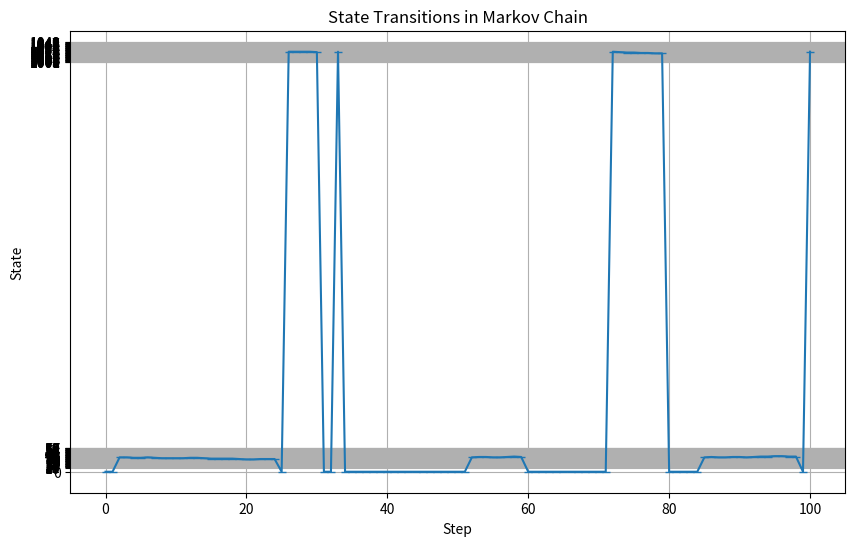

This figure's Python source:
import numpy as np
import random
import matplotlib.pyplot as plt
import sys
sys.path.insert(0, 'DIAMOND')

class Traffic_Probability_Model:
    def __init__(self,
                source = None,
                destination = None,
                constant_flow_name = None,
                transition_matrix_properties = {
                            'mice_start_from' : 10,
                            'elephent_start_from' : 1000,

                            'p_mice' : 0.05,
                            'p_elephent' : 0.05,
                            'p_idle' : 0.9,

                            'p_finish' : 0.1,
                            'p_same' : 0.5,
                            'p_minus' : 0.2,
                            'p_plus' : 0.2,
                            'Num_of_states': 101                           
    }):
        
        """
        Initializes the Markov chain.
        
        :param transition_matrix: 2D NumPy array representing the transition probabilities between states.
        :param states: List of possible states.
        :param initial_state: (Optional) Initial state. If None, a random state is chosen.
        """
        if type(transition_matrix_properties) != dict:
            self.transition_matrix = np.array(transition_matrix_properties)
        else:
            self.transition_matrix = self.create_transition_matrix( 
                                                                    mice_start_from = transition_matrix_properties['mice_start_from'],
                                                                    elephent_start_from = transition_matrix_properties['elephent_start_from'],

                                                                    p_mice = transition_matrix_properties['p_mice'],
                                                                    p_elephent = transition_matrix_properties['p_elephent'],
                                                                    p_idle = transition_matrix_properties['p_idle'],

                                                                    p_finish = transition_matrix_properties['p_finish'],
                                                                    p_same = transition_matrix_properties['p_same'],
                                                                    p_minus = transition_matrix_properties['p_minus'],
                                                                    p_plus = transition_matrix_properties['p_plus'],
                                                                    
                                                                    Num_of_states = transition_matrix_properties['Num_of_states'])

        self.states = [0] + [i + transition_matrix_properties['mice_start_from'] for i in range(0,int((transition_matrix_properties['Num_of_states']-1)/2))] + [i + transition_matrix_properties['elephent_start_from'] for i in range(0,int((transition_matrix_properties['Num_of_states']-1)/2))]
        self.state = 0
        self.source = source
        self.destination = destination
        self.constant_flow_name = constant_flow_name
    def step(self):
        """
        Takes one step in the Markov Chain by transitioning to the next state based on the transition matrix.
        """
        current_state_index = self.states.index(self.state)
        next_state_index = np.random.choice(len(self.states), p=self.transition_matrix[current_state_index])
        self.state = self.states[next_state_index]
        return self.state
    
    def simulate(self, num_steps):
        """
        Simulates the Markov Chain for a given number of steps.
        
        :param num_steps: The number of steps to simulate.
        :return: A list of states visited during the simulation.
        """
        state_history = [self.state]
        for _ in range(num_steps):
            self.step()
            state_history.append(self.state)
        return state_history
    
    def create_transition_matrix(self,
                                mice_start_from = 10,
                                elephent_start_from = 1000,
                                p_mice = 0.05,
                                p_elephent = 0.05,
                                p_idle = 0.9,

                                p_finish = 0.1,
                                p_same = 0.5,
                                p_minus = 0.2,
                                p_plus = 0.2,
                                
                                Num_of_states = 11
                                ):


        #states
        state_zero = ['State_0']
        state_mice = [f'State_{state}'  for state in range(mice_start_from,int(mice_start_from+(Num_of_states-1)/2))]
        states_elephent = [f'State_{state}'  for state in range(elephent_start_from,int(elephent_start_from+(Num_of_states-1)/2))]
        states = state_zero + state_mice + states_elephent
        
        # transition_matrix = np.zeros([Num_of_states,Num_of_states])
        center_state_mice = int(len(state_mice)/2 )+1
        center_state_elephent = int(len(state_mice)  + len(states_elephent)/2 )+1
        
        # fisrt row
        fisrt = np.zeros([1,Num_of_states])
        fisrt[0,center_state_mice] = p_mice
        fisrt[0,center_state_elephent] = p_elephent

        # mice
        mice = np.zeros([len(state_mice),Num_of_states]) * p_same
        mice[:,0] = p_finish
        mice[0,2] = 2*p_plus
        mice[-1,mice.shape[0]-1] = 2*p_minus
        for n in range(1,mice.shape[0]-1):
            mice[n,n] = p_minus
            mice[n,n+2] = p_plus

        #elephent
        elephent = np.zeros([len(state_mice),Num_of_states]) * p_same
        elephent[:,0] = p_finish
        elephent[0,1+mice.shape[0]+1] = 2*p_plus
        elephent[-1,-2] = 2*p_minus
        for n in range(1,elephent.shape[0]-1):
            elephent[n,n+mice.shape[0]] = p_minus
            elephent[n,n+mice.shape[0]+2] = p_plus

        transition_matrix = np.concatenate((fisrt,mice,elephent), axis=0)
        np.fill_diagonal(transition_matrix, p_same)
        transition_matrix[0,0] = p_idle
        
        # np.sum(np.array(transition_matrix), axis=1) # make sure all rows sum to 1
        return transition_matrix

if __name__ == "__main__":
    '''# Example of usage

    # Define the transition matrix
    # Example: A 3-state Markov chain with the following transition probabilities
    # State 0 -> State 0: 0.6, State 0 -> State 1: 0.4
    # State 1 -> State 0: 0.7, State 1 -> State 1: 0.3
    # State 2 -> State 0: 0.2, State 2 -> State 2: 0.8
    transition_matrix = [
        [0.6, 0.4, 0.0],
        [0.7, 0.3, 0.0],
        [0.2, 0.0, 0.8]
    ]



    p_mice = 0.05
    p_elephent = 0.05
    p_idle = 0.9

    p_finish = 0.1
    p_same = 0.5
    p_minus = 0.2
    p_plus = 0.2

    transition_matrix = np.array([
                                    [ p_idle  ,     0           , p_mice    , 0         , 0         , p_elephent,       0],  # State 0
                                    
                                    [ p_finish,     p_same      , 2*p_plus  , 0         , 0         , 0,                0],  # State 10
                                    [ p_finish,     p_minus     , p_same    , p_plus    , 0         , 0,                0],  # State 11  
                                    [ p_finish,     0           , 2*p_minus , p_same    , 0         , 0,                0],  # State 12
                                    
                                    [ p_finish,     0           , 0         , 0         , p_same    , 2*p_plus,         0],  # State 100
                                    [ p_finish,     0           , 0         , 0         , p_minus   , p_same, p_plus     ],  # State 101
                                    [ p_finish,     0           , 0         , 0         , 0         , 2*p_minus, p_same  ],  # State 102                                                  
    ])

    np.sum(np.array(transition_matrix), axis=1) # make sure all rows sum to 1
    '''

    transition_matrix_properties = {
                                    'mice_start_from' : 10,
                                    'elephent_start_from' : 1000,

                                    'p_mice' : 0.05,
                                    'p_elephent' : 0.05,
                                    'p_idle' : 0.9,

                                    'p_finish' : 0.1,
                                    'p_same' : 0.5,
                                    'p_minus' : 0.2,
                                    'p_plus' : 0.2,
                                    'Num_of_states': 101                           
    }


    mc = Traffic_Probability_Model(transition_matrix_properties)

    # Simulate the Markov Chain for 50 steps
    num_steps = 100
    state_history = mc.simulate(num_steps)

    # Optionally, plot the state transitions
    plt.figure(figsize=(10, 6))
    plt.plot(state_history, marker='_')
    plt.title("State Transitions in Markov Chain")
    plt.xlabel("Step")
    plt.ylabel("State")
    plt.yticks(mc.states)  # Use state names for the y-axis
    plt.grid(True)
    plt.savefig('Probability_Model')